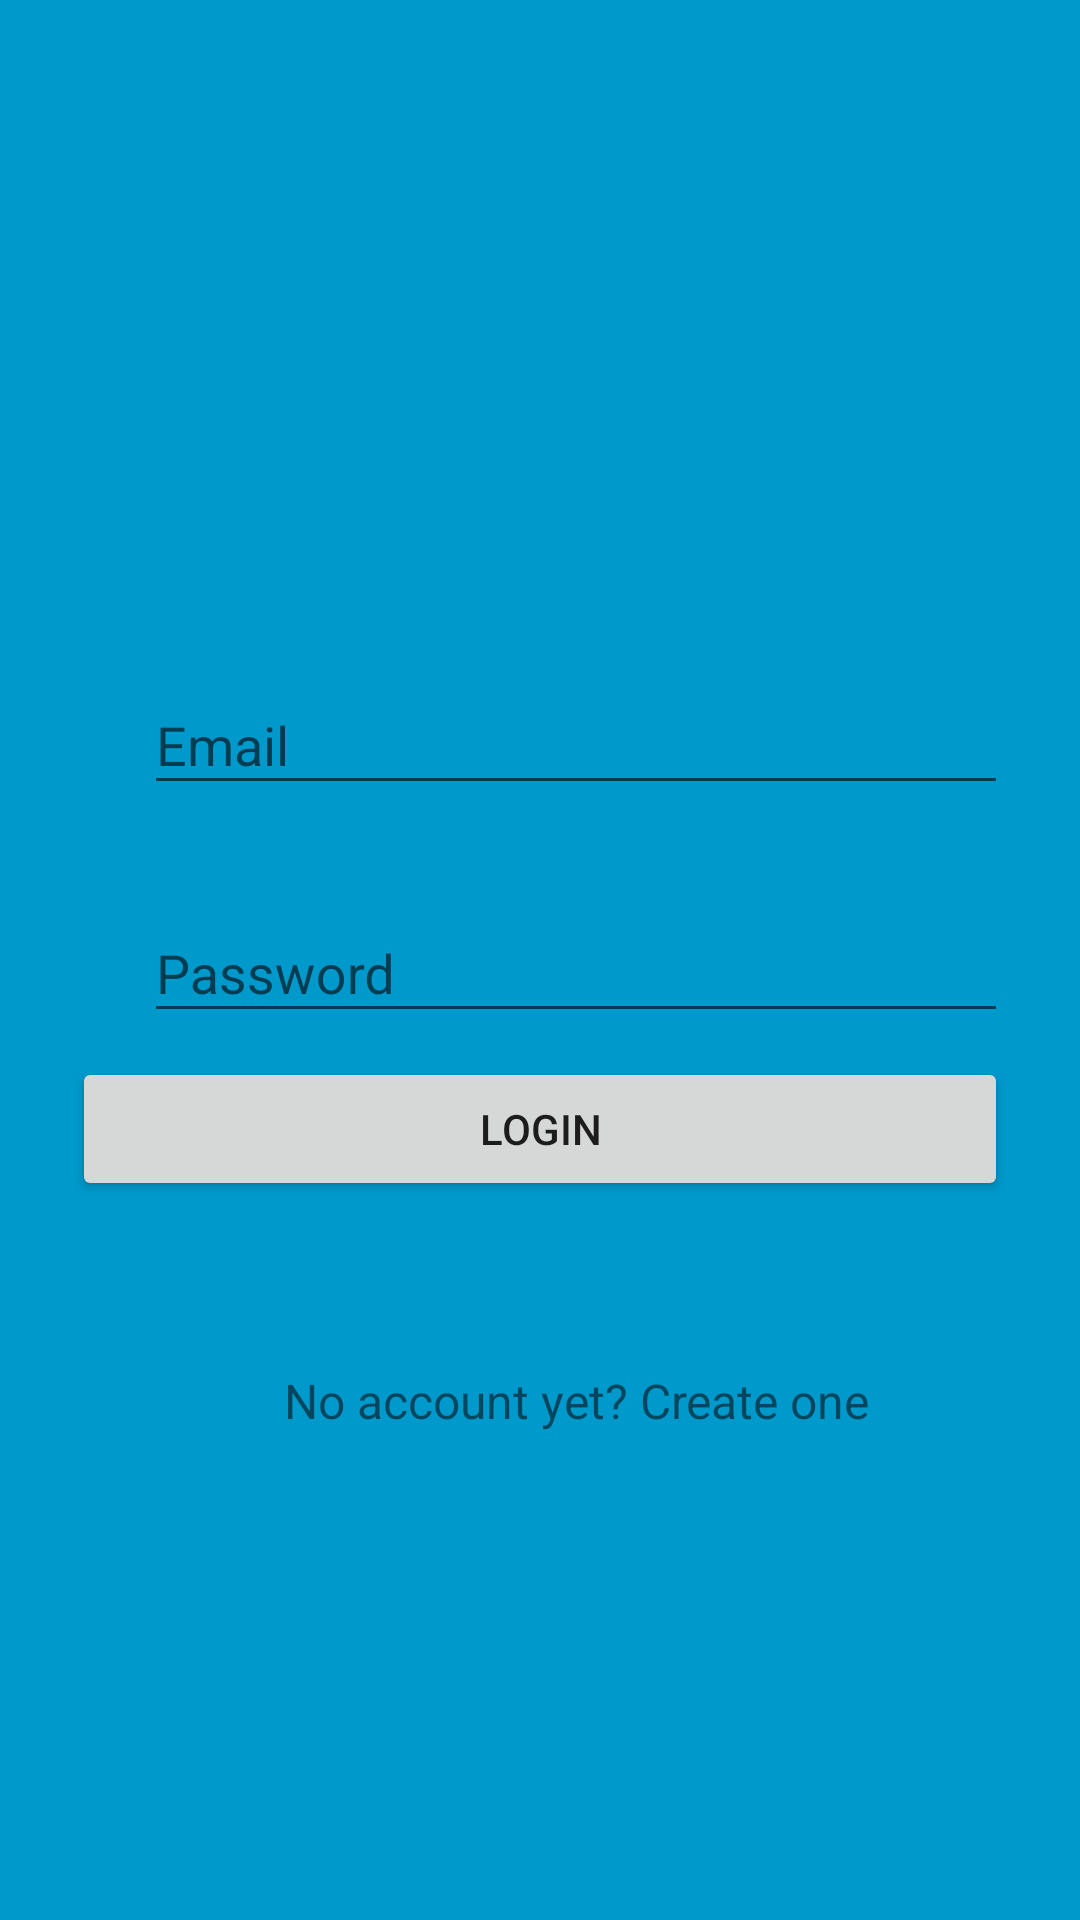

Reconstruct the res/layout file that produces this screen, plus the resources it refers to.
<!-- AndroidManifest.xml: application theme AppTheme -->
<!-- res/layout/activity_login.xml -->
<?xml version="1.0" encoding="utf-8"?>
<ScrollView xmlns:android="http://schemas.android.com/apk/res/android"
    android:layout_width="fill_parent"
    android:layout_height="fill_parent"
    android:fitsSystemWindows="true"
    android:background="@android:color/holo_blue_dark">

    <RelativeLayout
        android:orientation="vertical"
        android:layout_width="match_parent"
        android:layout_height="wrap_content"
        android:paddingTop="56dp"
        android:paddingLeft="24dp"
        android:paddingRight="24dp">

        <ImageView android:src="@drawable/logo"
            android:layout_width="wrap_content"
            android:layout_height="72dp"
            android:layout_marginBottom="24dp"
            android:layout_gravity="center_horizontal"
            android:layout_alignParentLeft="true"
            android:layout_marginLeft="440dp"
            android:layout_alignParentTop="true"
            android:layout_marginTop="56dp"
            android:id="@+id/imageView" />

        
        <android.support.design.widget.TextInputLayout
            android:layout_width="match_parent"
            android:layout_height="wrap_content"
            android:layout_marginTop="160dp"
            android:layout_marginBottom="8dp"
            android:layout_alignParentLeft="true"
            android:layout_marginLeft="24dp"
            android:layout_alignParentTop="true">
            <EditText android:id="@+id/input_email"
                android:layout_width="match_parent"
                android:layout_height="wrap_content"
                android:inputType="textEmailAddress"
                android:hint="Email" />
        </android.support.design.widget.TextInputLayout>

        
        <android.support.design.widget.TextInputLayout
            android:layout_width="match_parent"
            android:layout_height="wrap_content"
            android:layout_marginTop="236dp"
            android:layout_marginBottom="8dp"
            android:layout_alignParentLeft="true"
            android:layout_marginLeft="24dp"
            android:layout_alignParentTop="true"
            android:id="@+id/view">
            <EditText android:id="@+id/input_password"
                android:layout_width="match_parent"
                android:layout_height="wrap_content"
                android:inputType="textPassword"
                android:hint="Password"/>
        </android.support.design.widget.TextInputLayout>

        <android.support.v7.widget.AppCompatButton
            android:id="@+id/btn_login"
            android:layout_width="fill_parent"
            android:layout_height="wrap_content"
            android:padding="12dp"
            android:text="Login"
            android:layout_below="@+id/view"
            android:layout_centerHorizontal="true" />

        <TextView android:id="@+id/link_signup"
            android:layout_width="fill_parent"
            android:layout_height="wrap_content"
            android:layout_marginBottom="24dp"
            android:text="No account yet? Create one"
            android:gravity="center"
            android:textSize="16dip"
            android:layout_alignParentLeft="true"
            android:layout_marginLeft="24dp"
            android:layout_alignParentTop="true"
            android:layout_marginTop="400dp" />

    </RelativeLayout>
</ScrollView>
<!-- resources referenced by this layout -->
<resources>
  <!-- drawable logo: png bitmap (drawable, 15393 bytes) -->
  <style name="AppTheme" parent="Theme.AppCompat.Light.DarkActionBar">
          
          <item name="colorPrimaryDark">@color/primary_dark</item>
          <item name="colorAccent">@color/accent</item>
          <item name="colorPrimary">@color/primary</item>
          <item name="android:windowNoTitle">true</item>
      </style>
  <color name="primary_dark">#303F9F</color>
  <color name="accent">#FF4081</color>
  <color name="primary">#90a4ae</color>
</resources>
